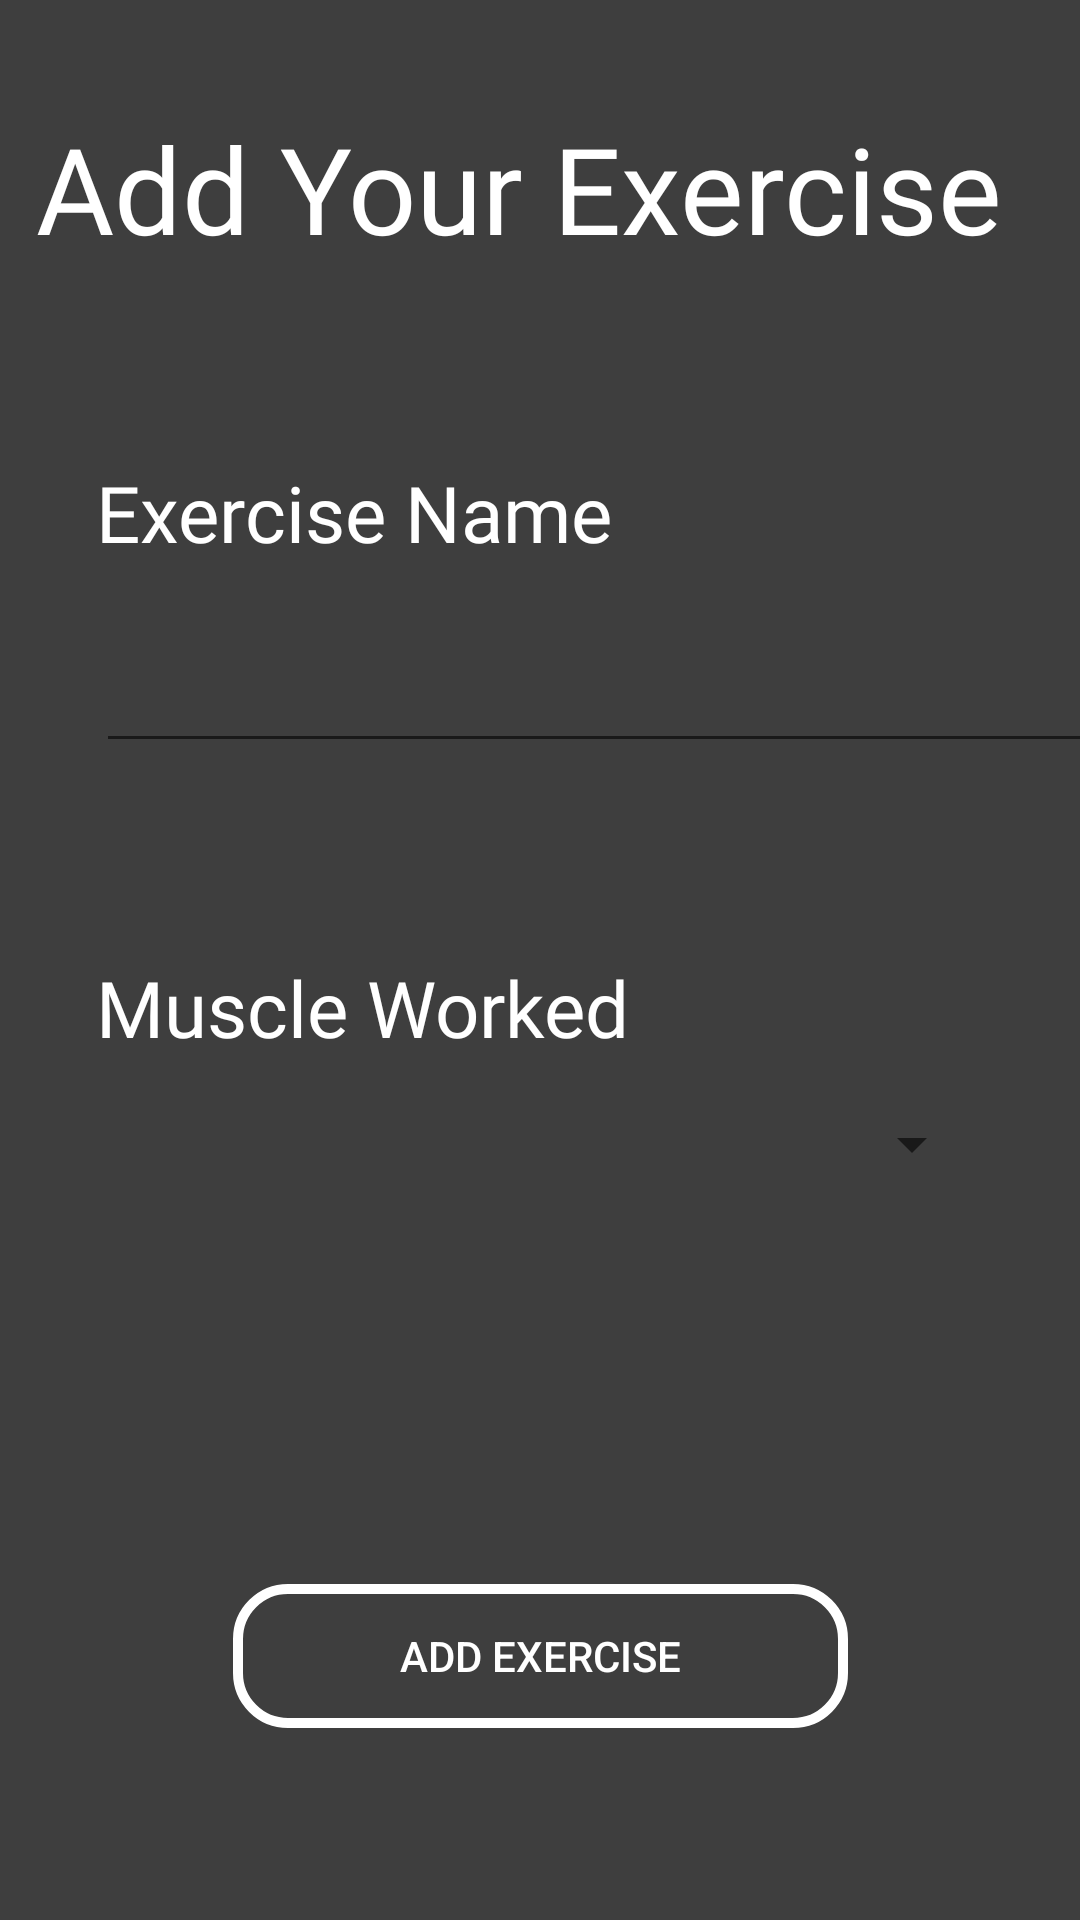

Android layout source for this screen:
<!-- AndroidManifest.xml: application theme Theme.GymLog -->
<!-- res/layout/activity_add_exercise.xml -->
<?xml version="1.0" encoding="utf-8"?>
<androidx.constraintlayout.widget.ConstraintLayout xmlns:android="http://schemas.android.com/apk/res/android"
    xmlns:app="http://schemas.android.com/apk/res-auto"
    xmlns:tools="http://schemas.android.com/tools"
    android:layout_width="match_parent"
    android:layout_height="match_parent"
    android:background="@drawable/background_color"
    tools:context=".AddExerciseActivity">

    <TextView
        android:id="@+id/textView_addExercise"
        android:layout_width="wrap_content"
        android:layout_height="wrap_content"
        android:fontFamily="@font/malnor_bold"
        android:layout_marginTop="36dp"
        android:text="Add Your Exercise"
        android:textColor="@color/white"
        android:textSize="40sp"
       android:layout_marginLeft="12dp"
        app:layout_constraintStart_toStartOf="parent"
        app:layout_constraintTop_toTopOf="parent" />

    <TextView
        android:id="@+id/textView_exerciseName"
        android:layout_width="wrap_content"
        android:layout_height="wrap_content"
        android:layout_marginStart="32dp"
        android:layout_marginTop="64dp"
        android:textColor="@color/white"
        android:text="Exercise Name"
        android:fontFamily="@font/malnor_regular"
        android:textSize="26sp"
        app:layout_constraintStart_toStartOf="parent"
        app:layout_constraintTop_toBottomOf="@+id/textView_addExercise" />

    

    <EditText
        android:id="@+id/editText_exerciseName"
        android:layout_width="350dp"
        android:layout_height="50dp"
        android:layout_marginStart="32dp"
        android:layout_marginTop="16dp"
        android:ems="10"
        android:textColor="@color/white"
        android:inputType="textPersonName"
        app:layout_constraintStart_toStartOf="parent"
        app:layout_constraintTop_toBottomOf="@+id/textView_exerciseName" />

    <TextView
        android:id="@+id/textView_muscle"
        android:layout_width="wrap_content"
        android:layout_height="wrap_content"
        android:layout_marginStart="32dp"
        android:layout_marginTop="64dp"
        android:text="Muscle Worked"
        android:fontFamily="@font/malnor_regular"
        android:textColor="@color/white"
        android:textSize="26sp"
        app:layout_constraintStart_toStartOf="parent"
        app:layout_constraintTop_toBottomOf="@+id/editText_exerciseName" />

    <Spinner
        android:id="@+id/spinner_muscle"
        android:layout_width="0dp"
        android:layout_height="wrap_content"
        android:layout_marginStart="32dp"
        android:layout_marginTop="16dp"
        android:layout_marginEnd="32dp"
        app:layout_constraintEnd_toEndOf="parent"
        app:layout_constraintStart_toStartOf="parent"
        app:layout_constraintTop_toBottomOf="@+id/textView_muscle" />

    <Button
        android:id="@+id/button_addExercise"
        android:layout_width="205dp"
        android:layout_height="wrap_content"
        android:layout_marginBottom="64dp"
        android:textColor="@color/white"
        android:text="Add Exercise"
        android:background="@drawable/border"
        app:layout_constraintBottom_toBottomOf="parent"
        app:layout_constraintEnd_toEndOf="parent"
        app:layout_constraintStart_toStartOf="parent" />
</androidx.constraintlayout.widget.ConstraintLayout>
<!-- resources referenced by this layout -->
<resources>
  <!-- drawable background_color (drawable) -->
  <?xml version="1.0" encoding="utf-8"?>
  <shape android:shape="rectangle" xmlns:android="http://schemas.android.com/apk/res/android">
      <solid android:color="#3E3E3E"/>
  </shape>
  <!-- drawable border (drawable) -->
  <?xml version="1.0" encoding="utf-8"?>
  <shape android:shape="rectangle" xmlns:android="http://schemas.android.com/apk/res/android">
  <stroke android:color="@color/white" android:width="10px"/>
      <corners android:radius="50px"/>
  </shape>
  <style name="Theme.GymLog" parent="Theme.AppCompat.Light.NoActionBar">
          
          <item name="colorPrimary">@color/purple_500</item>
          <item name="colorPrimaryVariant">@color/purple_700</item>
          <item name="colorOnPrimary">@color/white</item>
          
          <item name="colorSecondary">@color/teal_200</item>
          <item name="colorSecondaryVariant">@color/teal_700</item>
          <item name="colorOnSecondary">@color/black</item>
          
          <item name="android:statusBarColor">?attr/colorPrimaryVariant</item>
          
      </style>
  <!-- not gathered from this repository: default colours our renderer supplied (Android Studio template values) -->
  <color name="purple_500">#FF6200EE</color>
  <color name="purple_700">#FF3700B3</color>
  <color name="teal_200">#FF03DAC5</color>
  <color name="teal_700">#FF018786</color>
  <color name="black">#FF000000</color>
  <color name="white">#FFFFFFFF</color>
</resources>
